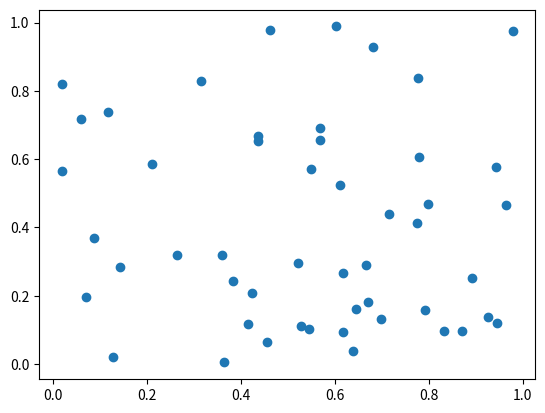

Write the Python code that produced this figure.
import matplotlib.pyplot as plt
import numpy as np
def main():
    np.random.seed(0) #랜덤이지만 고정된 랜덤값
    n = 50
    x = np.random.rand(n)
    y = np.random.rand(n)
    plt.scatter(x, y)
    #plt.savefig("./scatter.png")
    plt.show()
if __name__ == "__main__":
    main()
